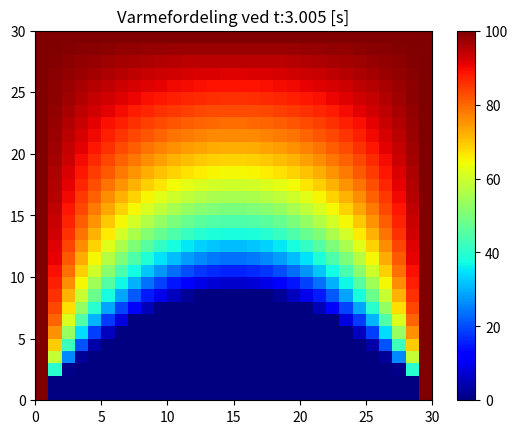

Here is the Python script that generated this plot:
import numpy as np
import matplotlib.pyplot as plt

a = 110
tid = 3
lengde = 50
noder = 30

#initialisering
dx = lengde / noder
dy = lengde / noder
# dt = min(dx**2 / (4 * a), dy**2 / (4 * a))
dt=0.25*dx*dy/a
t_noder = int(tid / dt)

u = np.zeros((noder, noder)) + 20  # startverdi
u[0, :] = -100  # innerste node x retning
u[-1, :] = 100  # ytterste node x retning
u[:,0]=100 #innerste node y retning
u[:,-1]=100 #ytterste node y retning

#vi ønsker en simulasjon gjennom tiden 
fig, axis = plt.subplots()
pcm = axis.pcolormesh(u, cmap=plt.cm.jet, vmin=0, vmax=100)
plt.colorbar(pcm, ax=axis)
# axis.set_ylim([-2, 3])

counter = 0

while counter < tid:
    w = u.copy()

    for i in range(1, noder - 1):
        for j in range(1, noder - 1):
            dd_ux = (w[i - 1, j] - 2 * w[i, j] + w[i + 1, j]) / dx**2
            dd_uy = (w[i, j - 1] - 2 * w[i, j] + w[i, j + 1]) / dy**2
            u[i, j] = dt * a * (dd_ux + dd_uy) + w[i, j]

    counter += dt
    print("t: {:.3f} [s], Gjennomsnittlig temperatur: {:.2f} Grader [Celcius]".format(counter, np.average(u)))

    pcm.set_array(u.ravel())
    axis.set_title("Varmefordeling ved t:{:.3f} [s]".format(counter))
    plt.pause(0.01)

plt.show()